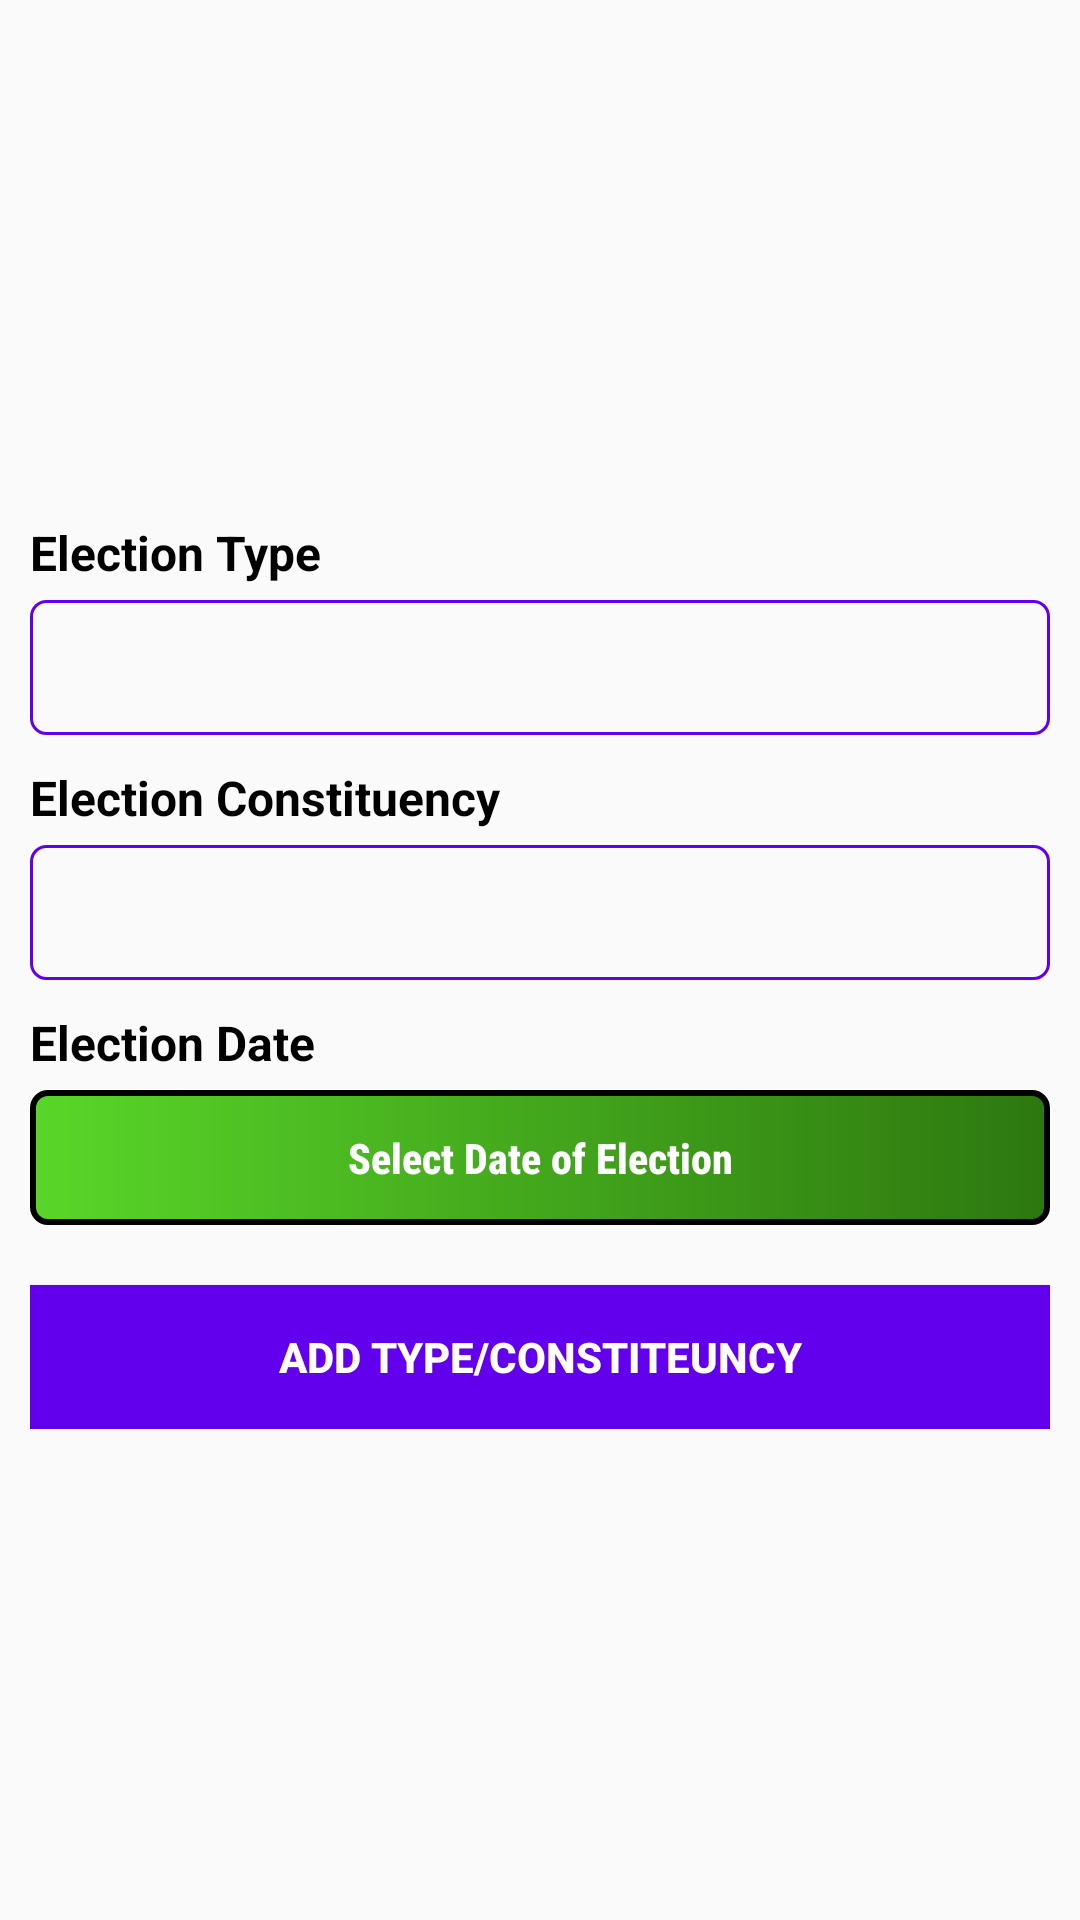

Android layout source for this screen:
<!-- AndroidManifest.xml: application theme AppTheme -->
<!-- res/layout/activity_add_current_election_type_constituency.xml -->
<?xml version="1.0" encoding="utf-8"?>
<ScrollView xmlns:android="http://schemas.android.com/apk/res/android"
    xmlns:app="http://schemas.android.com/apk/res-auto"
    xmlns:tools="http://schemas.android.com/tools"
    android:layout_width="match_parent"
    android:layout_height="match_parent"
    android:id="@+id/sv_Add_Current_Election_Type_and_ConstituencyScreen"
    tools:context=".Activities.Admin.CurrentElection.Add_Current_Election_Type_and_ConstituencyScreen">

    <RelativeLayout
        android:layout_width="match_parent"
        android:layout_height="match_parent"
        android:layout_gravity="center">

        <LinearLayout
            android:layout_width="match_parent"
            android:layout_height="match_parent"
            android:orientation="vertical"
            android:layout_marginLeft="10dp"
            android:layout_marginRight="10dp"
            >

            <TextView
                android:layout_width="wrap_content"
                android:layout_height="wrap_content"
                android:id="@+id/txt_add_current_election_type_title"
                android:text="Election Type "
                android:textColor="@color/black"
                android:textSize="16dp"
                android:textStyle="bold"
                android:layout_marginTop="10dp"
                />

            <EditText
                android:layout_width="match_parent"
                android:layout_height="45dp"
                android:id="@+id/edt_add_current_election_type"
                android:textColor="@color/black"
                android:textSize="14dp"
                android:textStyle="bold"
                android:layout_marginTop="5dp"
                android:fontFamily="sans-serif-black"
                android:inputType="textPersonName"
                android:paddingLeft="10dp"
                android:paddingRight="10dp"
                android:background="@drawable/edittextbackground"
                />

            <TextView
                android:layout_width="wrap_content"
                android:layout_height="wrap_content"
                android:id="@+id/txt_add_current_election_constituency_title"
                android:text="Election Constituency"
                android:textColor="@color/black"
                android:textSize="16dp"
                android:textStyle="bold"
                android:layout_marginTop="10dp"
                />

            <EditText
                android:layout_width="match_parent"
                android:layout_height="45dp"
                android:id="@+id/edt_add_current_election_constituency"
                android:textColor="@color/black"
                android:textSize="14dp"
                android:textStyle="bold"
                android:layout_marginTop="5dp"
                android:fontFamily="sans-serif-black"
                android:inputType="text"
                android:paddingLeft="10dp"
                android:paddingRight="10dp"
                android:background="@drawable/edittextbackground"
                />

            <TextView
                android:layout_width="wrap_content"
                android:layout_height="wrap_content"
                android:id="@+id/txt_add_current_election_date_title"
                android:text="Election Date  "
                android:textColor="@color/black"
                android:textSize="16dp"
                android:textStyle="bold"
                android:layout_marginTop="10dp"
                />

            <TextView
                android:layout_width="match_parent"
                android:layout_height="45dp"
                android:id="@+id/tv_select_election_date"
                android:text="Select Date of Election"
                android:textColor="@color/white"
                android:textSize="14dp"
                android:textStyle="bold"
                android:textAlignment="center"
                android:gravity="center"
                android:layout_marginTop="5dp"
                android:fontFamily="sans-serif-condensed-medium"
                android:inputType="textPersonName"
                android:paddingLeft="10dp"
                android:paddingRight="10dp"
                android:background="@drawable/button_background"
                />

            <Button
                android:layout_width="match_parent"
                android:layout_height="wrap_content"
                android:id="@+id/btn_add_type_constituency"
                android:text="Add Type/Constiteuncy"
                android:textStyle="bold"
                android:textSize="14dp"
                android:textColor="@color/white"
                android:layout_marginTop="20dp"
                android:background="@color/colorPrimary"/>

        </LinearLayout>

        <ProgressBar
            android:layout_width="wrap_content"
            android:layout_height="wrap_content"
            android:id="@+id/progress"
            android:indeterminateTint="@color/colorPrimary"
            android:layout_centerInParent="true"
            android:visibility="gone"/>
    </RelativeLayout>

</ScrollView>
<!-- resources referenced by this layout -->
<resources>
  <color name="black">#000000</color>
  <color name="colorPrimary">#6200EE</color>
  <color name="white">#FFFFFF</color>
  <!-- drawable button_background (drawable) -->
  <?xml version="1.0" encoding="utf-8"?>
  <shape xmlns:android="http://schemas.android.com/apk/res/android"
      android:shape="rectangle">
      <stroke
          android:width="2dp" />
  
      <corners
          android:radius="5dp"/>
  
      <gradient
          android:startColor="@color/light_green"
          android:endColor="@color/dark_green"/>
  
  </shape>
  <!-- drawable edittextbackground (drawable) -->
  <?xml version="1.0" encoding="utf-8"?>
  <shape xmlns:android="http://schemas.android.com/apk/res/android"
      android:shape="rectangle">
  
      <stroke
          android:width="1dp"
          android:color="@color/colorPrimary"/>
  
      <corners
          android:radius="5dp"/>
  
      <solid
          android:color="@android:color/transparent"/>
  </shape>
  <style name="AppTheme" parent="Theme.AppCompat.Light.DarkActionBar">
          
          <item name="colorPrimary">@color/colorPrimary</item>
          <item name="colorPrimaryDark">@color/colorPrimaryDark</item>
          <item name="colorAccent">@color/colorAccent</item>
      </style>
  <color name="light_green">#59D629</color>
  <color name="dark_green">#2D780F</color>
  <color name="colorPrimaryDark">#3700B3</color>
  <color name="colorAccent">#03DAC5</color>
</resources>
